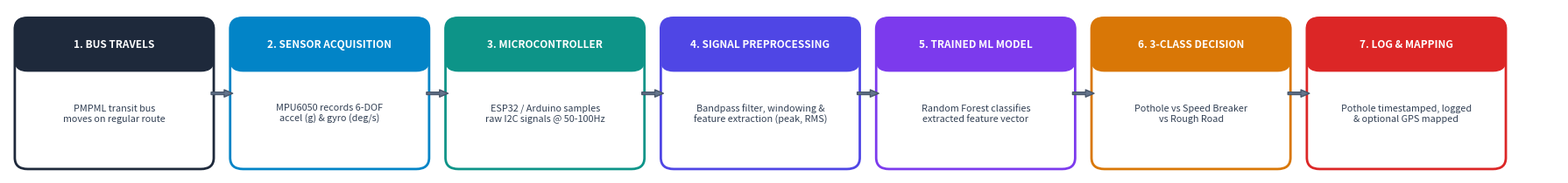

This figure's Python source: (Note: this script raises an exception after producing the figure.)
import matplotlib.pyplot as plt
import matplotlib.patches as patches

fig, ax = plt.subplots(figsize=(18, 2.2), dpi=300)
ax.set_xlim(0, 18)
ax.set_ylim(0, 2.2)
ax.axis('off')

steps = [
    ("1. BUS TRAVELS", "PMPML transit bus\nmoves on regular route", "#1E293B"),
    ("2. SENSOR ACQUISITION", "MPU6050 records 6-DOF\naccel (g) & gyro (deg/s)", "#0284C7"),
    ("3. MICROCONTROLLER", "ESP32 / Arduino samples\nraw I2C signals @ 50-100Hz", "#0D9488"),
    ("4. SIGNAL PREPROCESSING", "Bandpass filter, windowing &\nfeature extraction (peak, RMS)", "#4F46E5"),
    ("5. TRAINED ML MODEL", "Random Forest classifies\nextracted feature vector", "#7C3AED"),
    ("6. 3-CLASS DECISION", "Pothole vs Speed Breaker\nvs Rough Road", "#D97706"),
    ("7. LOG & MAPPING", "Pothole timestamped, logged\n& optional GPS mapped", "#DC2626")
]

box_width = 2.15
box_height = 1.85
gap = 0.35
start_x = 0.15

for i, (title, desc, color) in enumerate(steps):
    x = start_x + i * (box_width + gap)
    y = 0.15
    
    # Outer box
    box = patches.FancyBboxPatch((x, y), box_width, box_height,
                                boxstyle="round,pad=0.08,rounding_size=0.15",
                                facecolor="#FFFFFF", edgecolor=color, linewidth=2.0)
    ax.add_patch(box)
    
    # Title bar
    header_box = patches.FancyBboxPatch((x, y + box_height - 0.55), box_width, 0.55,
                                       boxstyle="round,pad=0.08,rounding_size=0.15",
                                       facecolor=color, edgecolor=color, linewidth=1.0)
    ax.add_patch(header_box)
    
    # Title text
    ax.text(x + box_width/2, y + box_height - 0.28, title, color="white",
            fontsize=8.5, fontweight='bold', ha='center', va='center')
    
    # Desc text
    ax.text(x + box_width/2, y + (box_height - 0.55)/2, desc, color="#334155",
            fontsize=7.8, fontweight='medium', ha='center', va='center', linespacing=1.2)
    
    # Arrow to next box
    if i < len(steps) - 1:
        arrow_x = x + box_width + 0.05
        arrow_y = y + box_height/2
        ax.annotate('', xy=(arrow_x + gap - 0.1, arrow_y), xytext=(arrow_x, arrow_y),
                    arrowprops=dict(facecolor='#64748B', edgecolor='#475569', width=2.0, headwidth=6, headlength=7))

plt.tight_layout()
output_path = 'C:/Users/aryan/.gemini/antigravity/scratch/RoadGuard-AI/methodology_flowchart.png'
plt.savefig(output_path, dpi=300, bbox_inches='tight')
plt.close()
print("Saved methodology flowchart to:", output_path)
